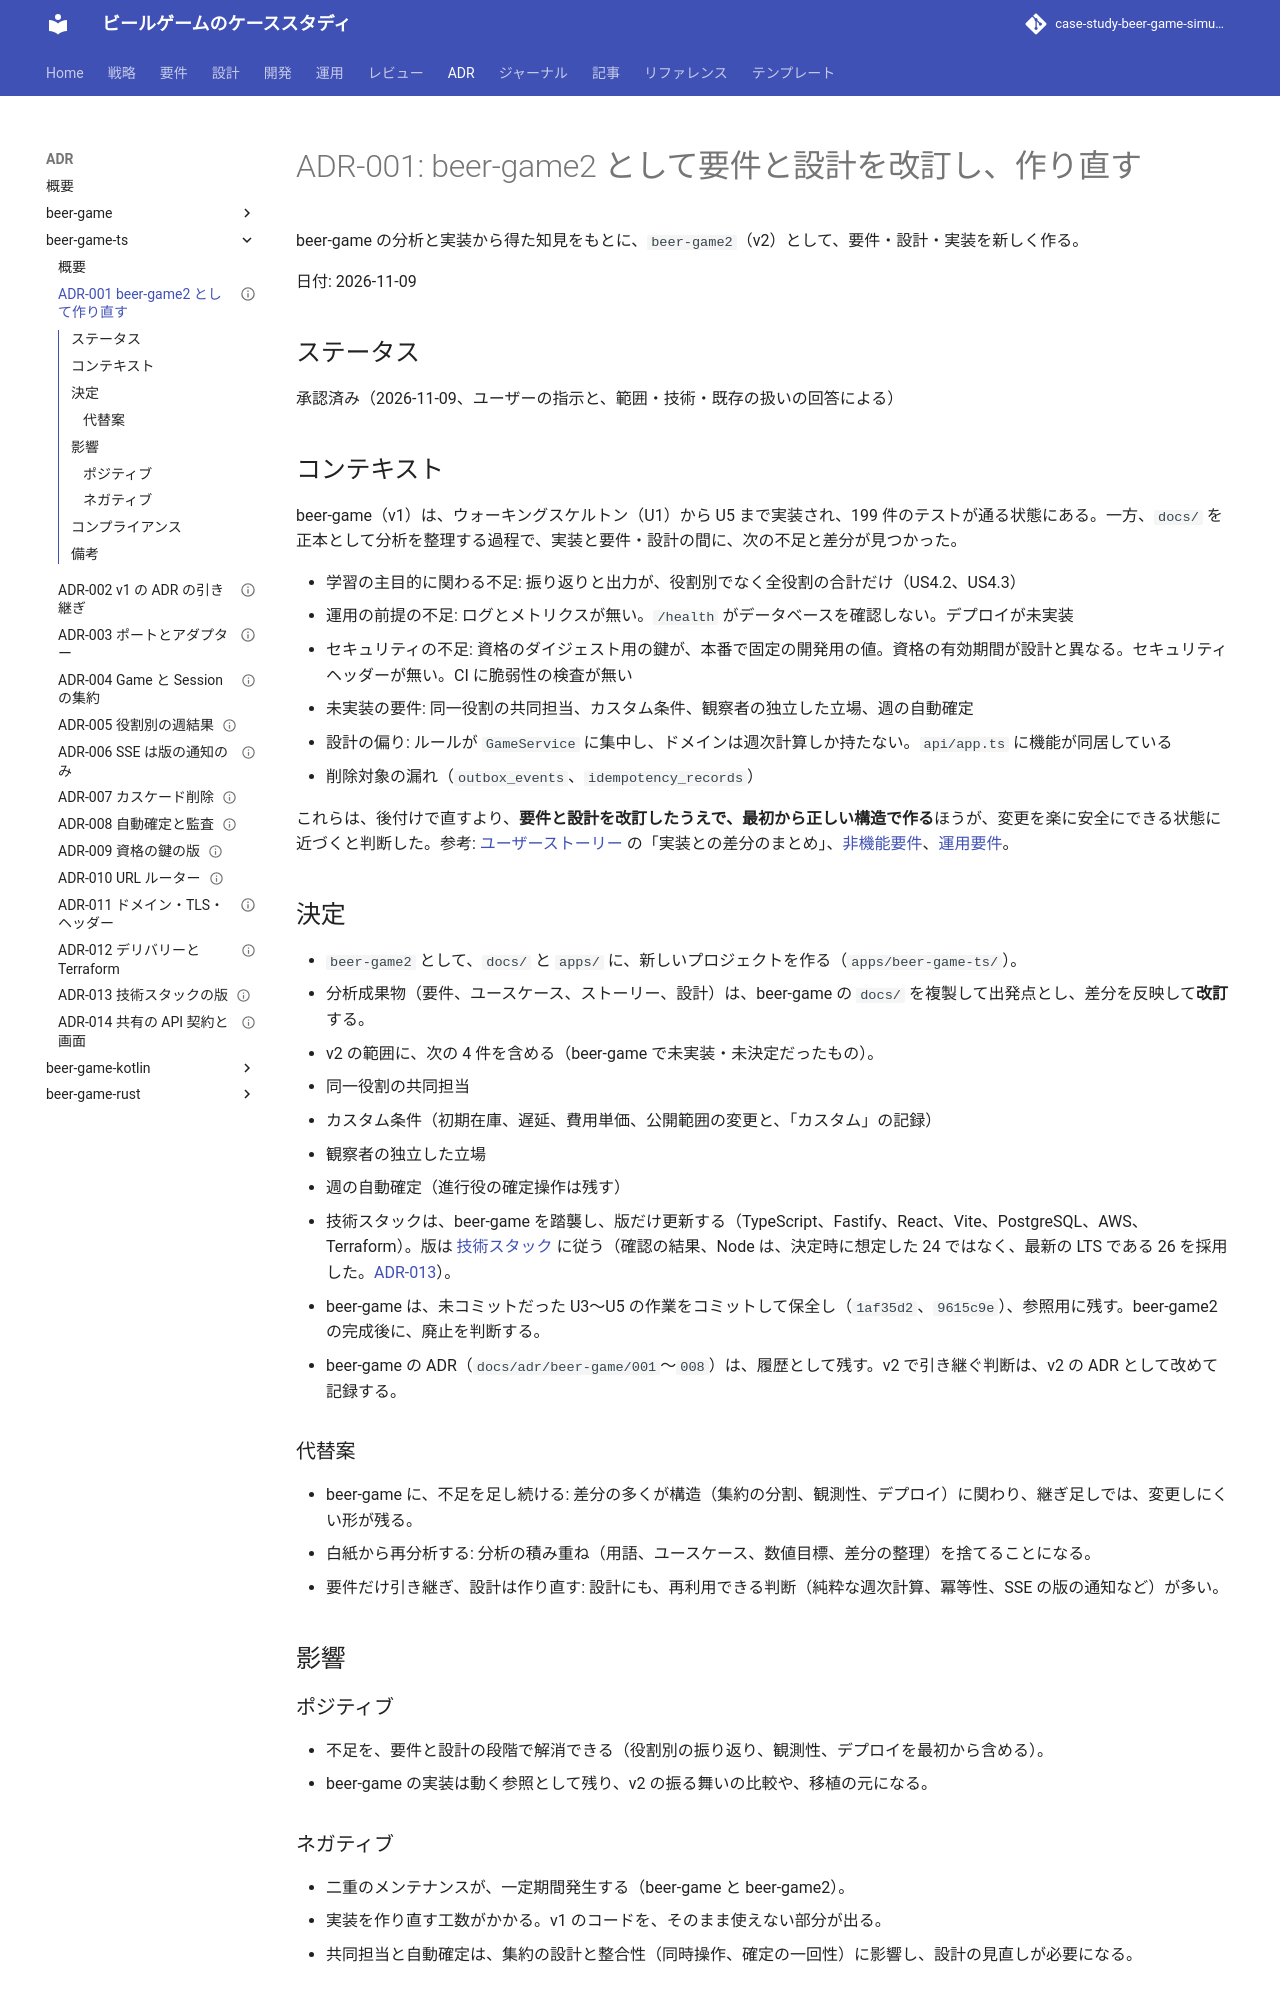

repository: k2works/case-study-beer-game-simulation · page: adr/beer-game-ts/001-rebuild-as-beer-game2/index.html · generator: mkdocs

---
type: ADR
title: "ADR-001: beer-game2 として要件と設計を改訂し、作り直す"
description: "beer-game の分析と実装から得た知見をもとに、beer-game2（v2）として、要件・設計・実装を新しく作る。"
tags: [adr]
status: draft
generated: { by: claude-code/claude-sonnet-5-5, at: 2026-11-09T09:00:57Z }
---

# ADR-001: beer-game2 として要件と設計を改訂し、作り直す

beer-game の分析と実装から得た知見をもとに、`beer-game2`（v2）として、要件・設計・実装を新しく作る。

日付: 2026-11-09

## ステータス

承認済み（2026-11-09、ユーザーの指示と、範囲・技術・既存の扱いの回答による）

## コンテキスト

beer-game（v1）は、ウォーキングスケルトン（U1）から U5 まで実装され、199 件のテストが通る状態にある。一方、`docs/` を正本として分析を整理する過程で、実装と要件・設計の間に、次の不足と差分が見つかった。

- 学習の主目的に関わる不足: 振り返りと出力が、役割別でなく全役割の合計だけ（US4.2、US4.3）
- 運用の前提の不足: ログとメトリクスが無い。`/health` がデータベースを確認しない。デプロイが未実装
- セキュリティの不足: 資格のダイジェスト用の鍵が、本番で固定の開発用の値。資格の有効期間が設計と異なる。セキュリティヘッダーが無い。CI に脆弱性の検査が無い
- 未実装の要件: 同一役割の共同担当、カスタム条件、観察者の独立した立場、週の自動確定
- 設計の偏り: ルールが `GameService` に集中し、ドメインは週次計算しか持たない。`api/app.ts` に機能が同居している
- 削除対象の漏れ（`outbox_events`、`idempotency_records`）

これらは、後付けで直すより、**要件と設計を改訂したうえで、最初から正しい構造で作る**ほうが、変更を楽に安全にできる状態に近づくと判断した。参考: [ユーザーストーリー](../../requirements/beer-game/user_story.md) の「実装との差分のまとめ」、[非機能要件](../../design/beer-game/non-functional.md)、[運用要件](../../design/beer-game/operation.md)。

## 決定

- `beer-game2` として、`docs/` と `apps/` に、新しいプロジェクトを作る（`apps/beer-game-ts/`）。
- 分析成果物（要件、ユースケース、ストーリー、設計）は、beer-game の `docs/` を複製して出発点とし、差分を反映して**改訂**する。
- v2 の範囲に、次の 4 件を含める（beer-game で未実装・未決定だったもの）。
  - 同一役割の共同担当
  - カスタム条件（初期在庫、遅延、費用単価、公開範囲の変更と、「カスタム」の記録）
  - 観察者の独立した立場
  - 週の自動確定（進行役の確定操作は残す）
- 技術スタックは、beer-game を踏襲し、版だけ更新する（TypeScript、Fastify、React、Vite、PostgreSQL、AWS、Terraform）。版は [技術スタック](../../design/beer-game-ts/tech-stack.md) に従う（確認の結果、Node は、決定時に想定した 24 ではなく、最新の LTS である 26 を採用した。[ADR-013](./013-tech-stack-versions.md)）。
- beer-game は、未コミットだった U3〜U5 の作業をコミットして保全し（`1af35d2`、`9615c9e`）、参照用に残す。beer-game2 の完成後に、廃止を判断する。
- beer-game の ADR（`docs/adr/beer-game/001`〜`008`）は、履歴として残す。v2 で引き継ぐ判断は、v2 の ADR として改めて記録する。

### 代替案

- beer-game に、不足を足し続ける: 差分の多くが構造（集約の分割、観測性、デプロイ）に関わり、継ぎ足しでは、変更しにくい形が残る。
- 白紙から再分析する: 分析の積み重ね（用語、ユースケース、数値目標、差分の整理）を捨てることになる。
- 要件だけ引き継ぎ、設計は作り直す: 設計にも、再利用できる判断（純粋な週次計算、冪等性、SSE の版の通知など）が多い。

## 影響

### ポジティブ

- 不足を、要件と設計の段階で解消できる（役割別の振り返り、観測性、デプロイを最初から含める）。
- beer-game の実装は動く参照として残り、v2 の振る舞いの比較や、移植の元になる。
